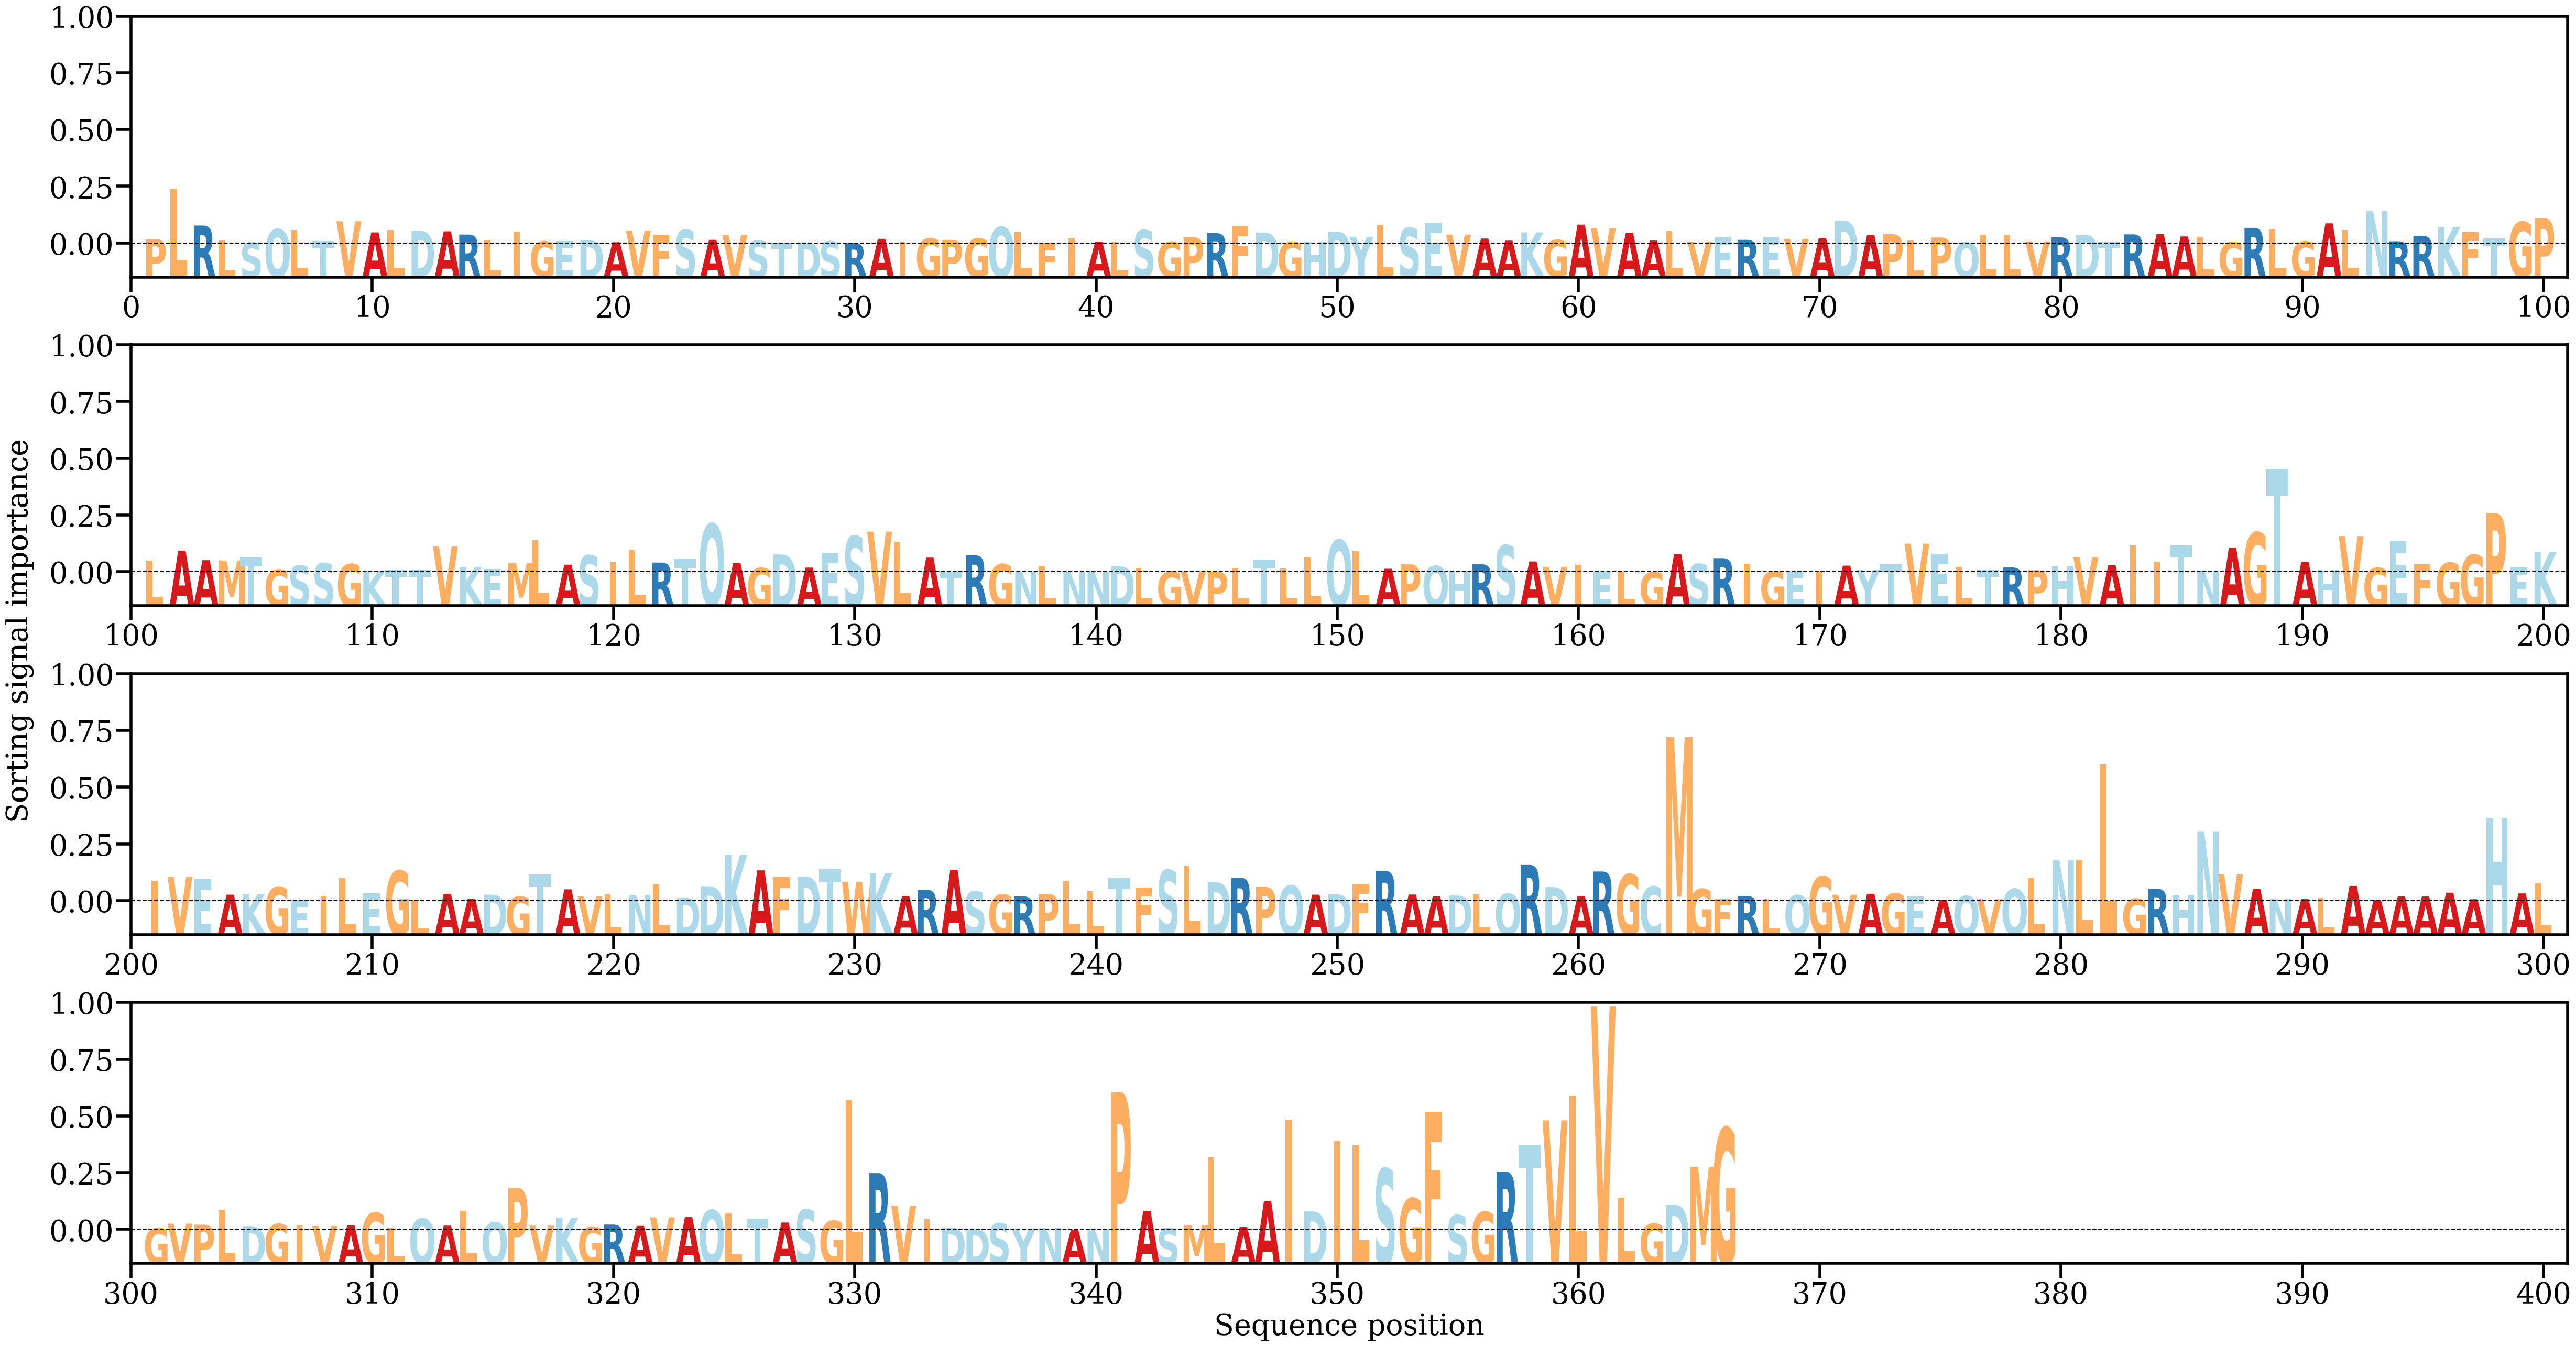

The file beside this chart, header and first rows:
AA, Alpha
P, [0.00072786]
L, [0.008874]
R, [0.00292285]
L, [0.00047782]
S, [0.00017855]
Q, [0.00231903]
L, [0.00219645]
T, [0.00044963]
V, [0.00361371]
A, [0.00181582]
L, [0.00215986]
D, [0.00206763]
A, [0.00198934]
R, [0.00146632]
L, [0.0006055]
I, [0.00196732]
G, [0.00037033]
E, [0.0004139]
D, [0.00058396]
A, [0.0002251]
V, [0.00212727]
F, [0.00145539]
S, [0.00221074]
A, [0.00061943]
V, [0.00139903]
S, [0.00047976]
T, [0.00021182]
D, [0.00020471]
S, [0.00037091]
R, [5.443243e-05]
A, [0.00078311]
I, [0.00021942]
G, [0.00083736]
P, [0.00061386]
G, [0.0008211]
Q, [0.00268408]
L, [0.00188943]
F, [5.9522088e-05]
I, [0.00084659]
A, [0.00028307]
L, [0.00023966]
S, [0.00216928]
G, [0.00029009]
P, [0.00104502]
R, [0.00169392]
F, [0.00282052]
D, [0.00180422]
G, [0.00028123]
H, [0.0003306]
D, [0.00195649]
Y, [0.0011049]
L, [0.00304079]
S, [0.00252318]
E, [0.00341992]
V, [0.00146559]
A, [0.00082908]
A, [0.00048859]
K, [0.00181636]
G, [0.00059313]
A, [0.0030718]
... 306 more rows
